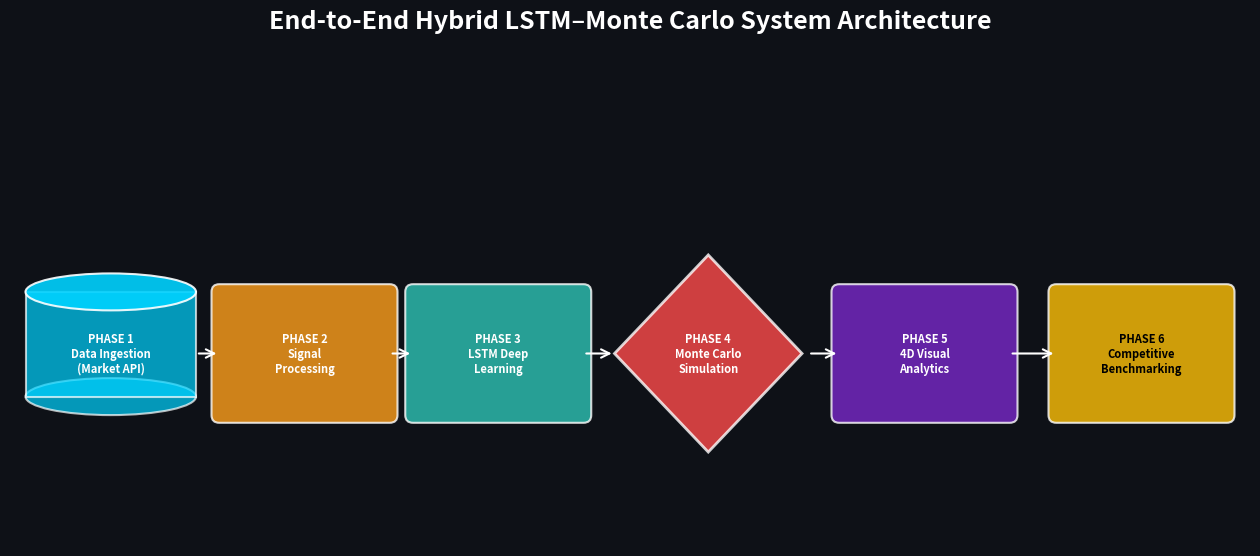

The matplotlib source for this figure:
import matplotlib.pyplot as plt
import matplotlib.patches as patches
import numpy as np

def draw_cylinder(ax, x, y, width, height, color):
    # Cylinder Top (Ellipse)
    top = patches.Ellipse((x + width/2, y + height), width, height*0.3, color=color, alpha=0.9, ec='white', lw=1.5)
    # Body (Rectangle)
    body = patches.Rectangle((x, y + height*0.15), width, height*0.85, color=color, alpha=0.7, ec='white', lw=1.5)
    # Bottom (Ellipse)
    bottom = patches.Ellipse((x + width/2, y + height*0.15), width, height*0.3, color=color, alpha=0.7, ec='white', lw=1.5)
    
    ax.add_patch(bottom)
    ax.add_patch(body)
    ax.add_patch(top)

def draw_diamond(ax, x, y, width, height, color):
    # Diamond coordinates
    points = [
        [x, y + height/2],     # Left
        [x + width/2, y + height], # Top
        [x + width, y + height/2], # Right
        [x + width/2, y]       # Bottom
    ]
    diamond = patches.Polygon(points, closed=True, color=color, alpha=0.8, ec='white', lw=2)
    ax.add_patch(diamond)

def draw_rectangle(ax, x, y, width, height, color):
    rect = patches.FancyBboxPatch((x, y), width, height, boxstyle="round,pad=0.1", color=color, alpha=0.8, ec='white', lw=1.5)
    ax.add_patch(rect)

def create_shape_diagram():
    fig, ax = plt.subplots(figsize=(16, 6), facecolor='#0e1117')
    ax.set_facecolor('#0e1117')
    ax.set_xlim(0, 16)
    ax.set_ylim(0, 6)
    ax.axis('off')

    # Step Dimensions (Slimmed down to fit 6)
    w, h = 2.2, 1.6
    y_center = 2.5
    
    # --- PHASE 1: CYLINDER (BLUE) ---
    draw_cylinder(ax, 0.2, y_center - h/2, w, h, '#00d2ff')
    ax.text(0.2 + w/2, y_center, "PHASE 1\nData Ingestion\n(Market API)", ha='center', va='center', color='white', fontweight='bold', fontsize=8)

    # --- PHASE 2: RECTANGLE (ORANGE) ---
    draw_rectangle(ax, 2.7, y_center - h/2, w, h, '#ff9f1c') 
    ax.text(2.7 + w/2, y_center, "PHASE 2\nSignal\nProcessing", ha='center', va='center', color='white', fontweight='bold', fontsize=8)

    # --- PHASE 3: RECTANGLE (TEAL) ---
    draw_rectangle(ax, 5.2, y_center - h/2, w, h, '#2ec4b6')
    ax.text(5.2 + w/2, y_center, "PHASE 3\nLSTM Deep\nLearning", ha='center', va='center', color='white', fontweight='bold', fontsize=8)

    # --- PHASE 4: DIAMOND (RED) ---
    draw_diamond(ax, 7.8, y_center - h*0.8, w*1.1, h*1.6, '#ff4b4b')
    ax.text(7.8 + (w*1.1)/2, y_center, "PHASE 4\nMonte Carlo\nSimulation", ha='center', va='center', color='white', fontweight='bold', fontsize=8)

    # --- PHASE 5: RECTANGLE (PURPLE) ---
    draw_rectangle(ax, 10.7, y_center - h/2, w, h, '#7928ca')
    ax.text(10.7 + w/2, y_center, "PHASE 5\n4D Visual\nAnalytics", ha='center', va='center', color='white', fontweight='bold', fontsize=8)

    # --- PHASE 6: RECTANGLE (GOLD) ---
    draw_rectangle(ax, 13.5, y_center - h/2, w, h, '#ffc107')
    ax.text(13.5 + w/2, y_center, "PHASE 6\nCompetitive\nBenchmarking", ha='center', va='center', color='black', fontweight='bold', fontsize=8)

    # --- ARROWS ---
    # Adjusted connection points for 6 nodes
    connection_pairs = [(2.4, 2.7), (4.9, 5.2), (7.4, 7.8), (10.3, 10.7), (12.9, 13.5)]
    for start, end in connection_pairs:
        ax.annotate('', xy=(end, y_center), xytext=(start, y_center),
                    arrowprops=dict(arrowstyle='->', color='white', lw=1.5, mutation_scale=15))

    plt.title("End-to-End Hybrid LSTM–Monte Carlo System Architecture", fontsize=18, fontweight='bold', color='white', pad=40)
    
    plt.savefig("simplified_architecture_shapes.png", dpi=300, bbox_inches='tight', facecolor='#0e1117')
    print("Shape-accurate diagram saved as simplified_architecture_shapes.png")

if __name__ == "__main__":
    create_shape_diagram()
